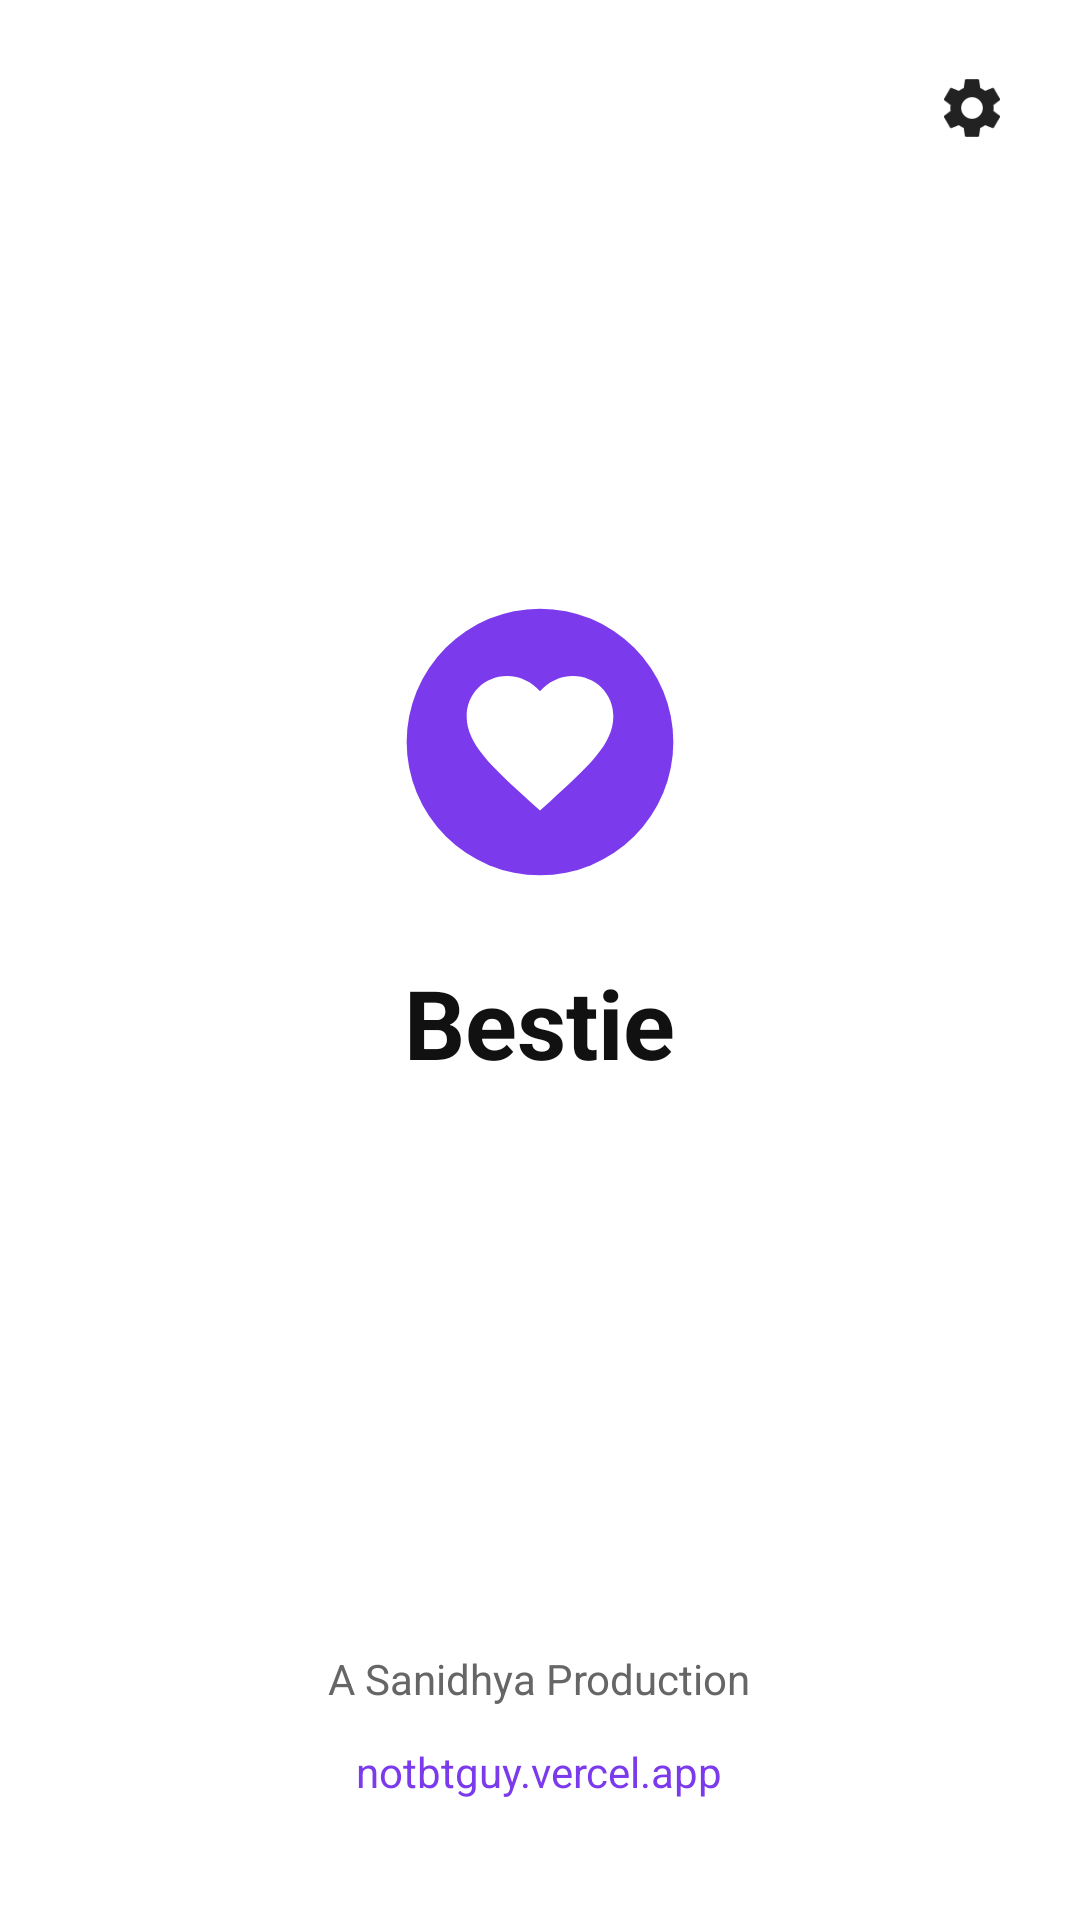

Here is an Android app screen rendered from its layout file. Give the layout XML and the strings, colors and styles it references.
<!-- AndroidManifest.xml: activity theme Theme.Bestie.Starting -->
<!-- res/layout/activity_splash.xml -->
<?xml version="1.0" encoding="utf-8"?>
<FrameLayout xmlns:android="http://schemas.android.com/apk/res/android"
    android:layout_width="match_parent"
    android:layout_height="match_parent"
    android:background="@color/bg">

    <LinearLayout
        android:layout_width="match_parent"
        android:layout_height="match_parent"
        android:gravity="center_horizontal"
        android:orientation="vertical">

        <LinearLayout
            android:layout_width="match_parent"
            android:layout_height="0dp"
            android:layout_weight="1"
            android:gravity="center"
            android:orientation="vertical">

            <ImageView
                android:layout_width="120dp"
                android:layout_height="120dp"
                android:contentDescription="@string/app_name"
                android:src="@drawable/ic_logo" />

            <TextView
                android:layout_width="wrap_content"
                android:layout_height="wrap_content"
                android:layout_marginTop="12dp"
                android:text="@string/app_name"
                android:textColor="@color/text_primary"
                android:textSize="32sp"
                android:textStyle="bold" />
        </LinearLayout>

        <TextView
            android:layout_width="wrap_content"
            android:layout_height="wrap_content"
            android:text="@string/splash_footer"
            android:textColor="@color/text_secondary"
            android:textSize="14sp" />

        <TextView
            android:id="@+id/splashLink"
            android:layout_width="wrap_content"
            android:layout_height="wrap_content"
            android:layout_marginTop="4dp"
            android:layout_marginBottom="32dp"
            android:padding="8dp"
            android:text="@string/splash_link"
            android:textColor="@color/bestie_purple"
            android:textSize="14sp" />
    </LinearLayout>

    <ImageButton
        android:id="@+id/splashSettings"
        android:layout_width="wrap_content"
        android:layout_height="wrap_content"
        android:layout_gravity="top|end"
        android:layout_margin="12dp"
        android:background="?attr/selectableItemBackgroundBorderless"
        android:contentDescription="@string/nav_settings"
        android:padding="12dp"
        android:src="@drawable/ic_settings" />
</FrameLayout>
<!-- resources referenced by this layout -->
<resources>
  <color name="bestie_purple">#7C3AED</color>
  <color name="bg">#FFFFFF</color>
  <color name="text_primary">#111111</color>
  <color name="text_secondary">#666666</color>
  <!-- drawable ic_logo (drawable) -->
  <vector xmlns:android="http://schemas.android.com/apk/res/android"
      android:width="108dp"
      android:height="108dp"
      android:viewportWidth="108"
      android:viewportHeight="108">
      <path
          android:fillColor="#7C3AED"
          android:pathData="M54,54m-40,0a40,40 0,1 1,80 0a40,40 0,1 1,-80 0" />
      <group
          android:scaleX="2.2"
          android:scaleY="2.2"
          android:translateX="27.6"
          android:translateY="27.6">
          <path
              android:fillColor="#FFFFFF"
              android:pathData="M12,21.35l-1.45,-1.32C5.4,15.36 2,12.28 2,8.5 2,5.42 4.42,3 7.5,3c1.74,0 3.41,0.81 4.5,2.09C13.09,3.81 14.76,3 16.5,3 19.58,3 22,5.42 22,8.5c0,3.78 -3.4,6.86 -8.55,11.54L12,21.35z" />
      </group>
  </vector>
  <!-- drawable ic_settings (drawable) -->
  <vector xmlns:android="http://schemas.android.com/apk/res/android"
      android:width="24dp"
      android:height="24dp"
      android:viewportWidth="24"
      android:viewportHeight="24"
      android:tint="@color/icon_tint">
      <path android:fillColor="#FFFFFF" android:pathData="M19.14,12.94c0.04,-0.3 0.06,-0.61 0.06,-0.94 0,-0.32 -0.02,-0.64 -0.07,-0.94l2.03,-1.58c0.18,-0.14 0.23,-0.41 0.12,-0.61l-1.92,-3.32c-0.12,-0.22 -0.37,-0.29 -0.59,-0.22l-2.39,0.96c-0.5,-0.38 -1.03,-0.7 -1.62,-0.94L14.4,2.81c-0.04,-0.24 -0.24,-0.41 -0.48,-0.41h-3.84c-0.24,0 -0.43,0.17 -0.47,0.41L9.25,5.35C8.66,5.59 8.12,5.92 7.63,6.29L5.24,5.33c-0.22,-0.08 -0.47,0 -0.59,0.22L2.74,8.87C2.62,9.08 2.66,9.34 2.86,9.48l2.03,1.58C4.84,11.36 4.8,11.69 4.8,12s0.02,0.64 0.07,0.94l-2.03,1.58c-0.18,0.14 -0.23,0.41 -0.12,0.61l1.92,3.32c0.12,0.22 0.37,0.29 0.59,0.22l2.39,-0.96c0.5,0.38 1.03,0.7 1.62,0.94l0.36,2.54c0.05,0.24 0.24,0.41 0.48,0.41h3.84c0.24,0 0.44,-0.17 0.47,-0.41l0.36,-2.54c0.59,-0.24 1.13,-0.56 1.62,-0.94l2.39,0.96c0.22,0.08 0.47,0 0.59,-0.22l1.92,-3.32c0.12,-0.22 0.07,-0.47 -0.12,-0.61L19.14,12.94zM12,15.6c-1.98,0 -3.6,-1.62 -3.6,-3.6s1.62,-3.6 3.6,-3.6 3.6,1.62 3.6,3.6 -1.62,3.6 -3.6,3.6z" />
  </vector>
  <string name="app_name">Bestie</string>
  <string name="nav_settings">Settings</string>
  <string name="splash_footer">A Sanidhya Production</string>
  <string name="splash_link">notbtguy.vercel.app</string>
  <style name="Theme.Bestie.Starting" parent="Theme.SplashScreen">
          <item name="windowSplashScreenBackground">@color/splash_bg</item>
          <item name="windowSplashScreenAnimatedIcon">@drawable/ic_logo</item>
          <item name="postSplashScreenTheme">@style/Theme.Bestie</item>
      </style>
  <color name="icon_tint">#222222</color>
  <color name="splash_bg">#FFFFFF</color>
  <style name="Theme.Bestie" parent="Theme.MaterialComponents.DayNight.NoActionBar">
          <item name="colorPrimary">@color/bestie_purple</item>
          <item name="colorPrimaryDark">@color/bestie_purple_dark</item>
          <item name="colorSecondary">@color/bestie_purple</item>
          <item name="android:windowBackground">@color/bg</item>
          <item name="android:statusBarColor">@color/bar_bg</item>
          <item name="android:navigationBarColor">@color/bar_bg</item>
          <item name="android:windowLightStatusBar" tools:targetApi="m">true</item>
      </style>
  <color name="bestie_purple_dark">#5B21B6</color>
  <color name="bar_bg">#F7F7F7</color>
</resources>
